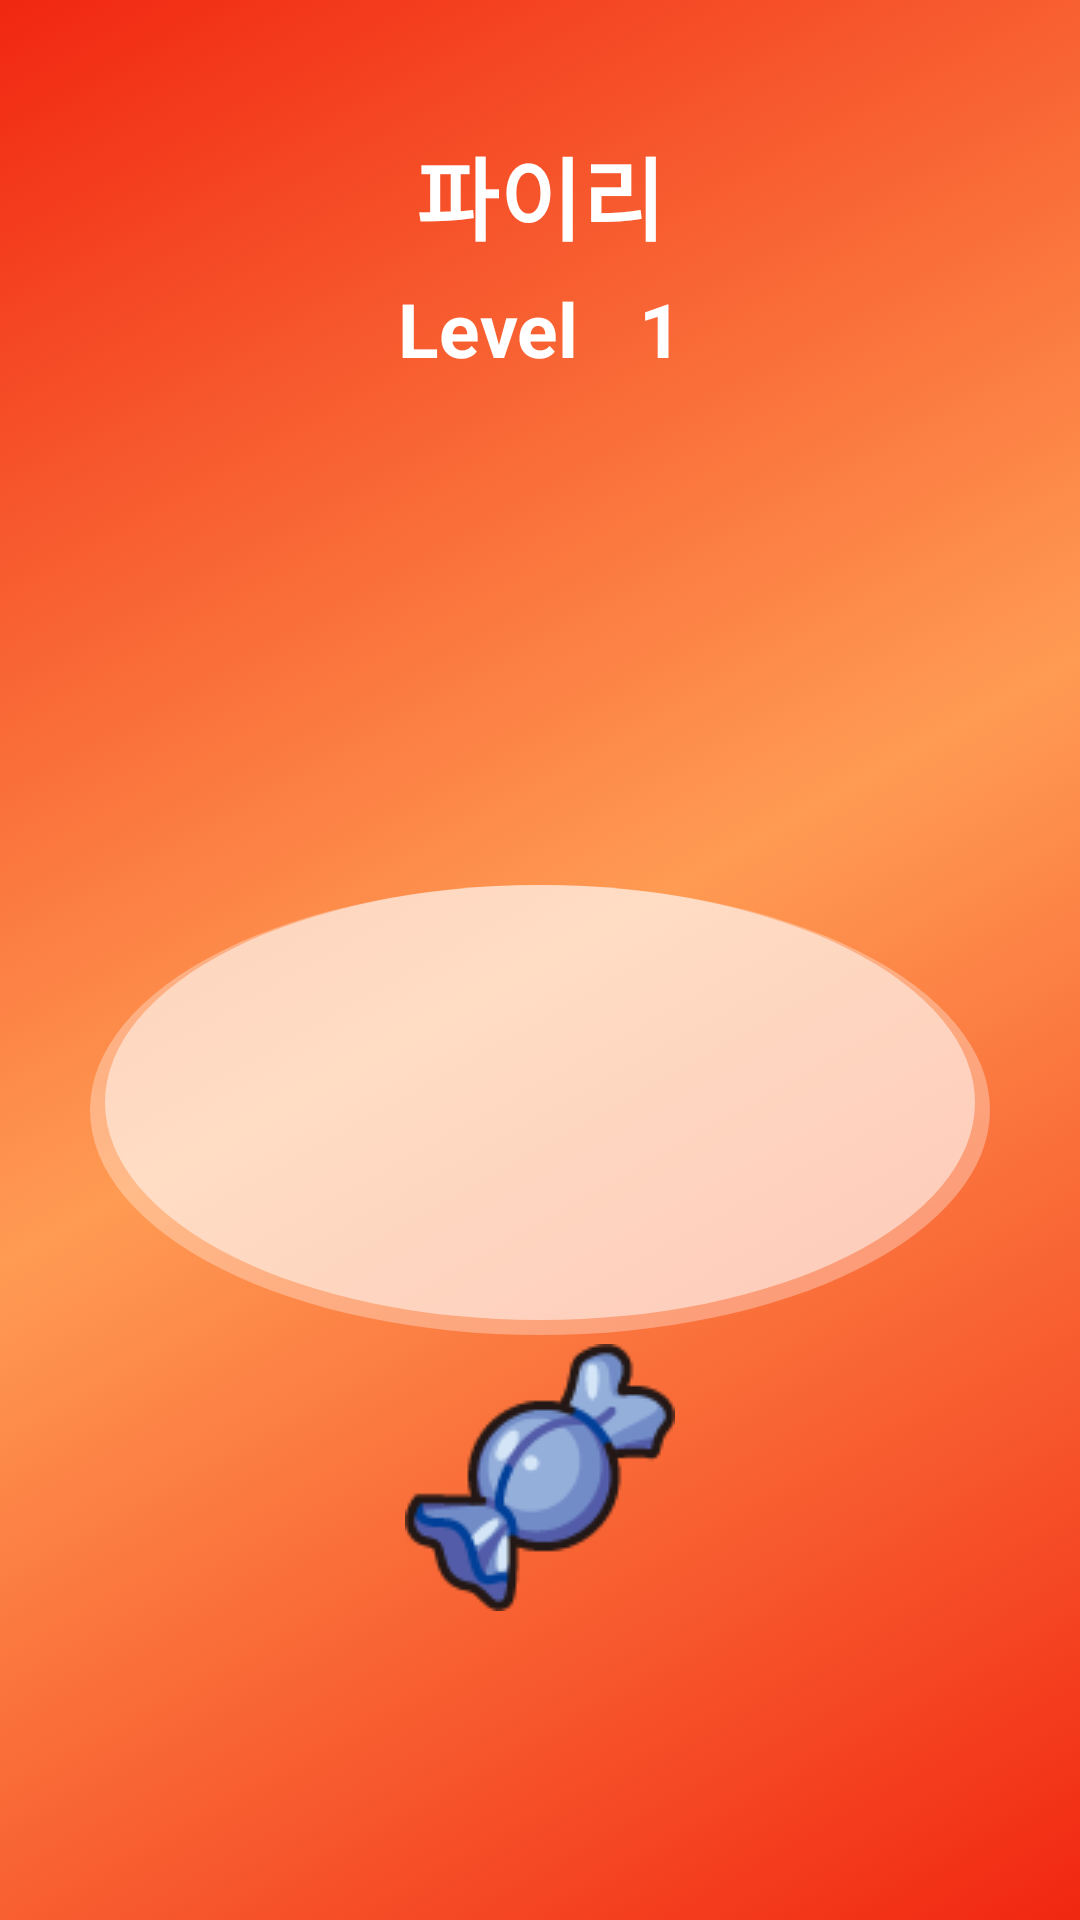

Here is an Android app screen rendered from its layout file. Give the layout XML and the strings, colors and styles it references.
<!-- AndroidManifest.xml: application theme Theme.PokemonBreeding -->
<!-- res/layout/fragment_fire.xml -->
<?xml version="1.0" encoding="utf-8"?>
<androidx.constraintlayout.widget.ConstraintLayout xmlns:android="http://schemas.android.com/apk/res/android"
    xmlns:app="http://schemas.android.com/apk/res-auto"
    android:layout_width="match_parent"
    android:layout_height="match_parent"
    android:background="@drawable/bg_fire_gradient">

    <Button
        android:id="@+id/pokemon_name"
        android:layout_width="wrap_content"
        android:layout_height="wrap_content"
        android:background="@android:color/transparent"
        android:text="@string/charmander"
        android:textColor="#fff"
        android:textSize="30sp"
        android:textStyle="bold"
        app:layout_constraintBottom_toTopOf="@id/fire_pokemon"
        app:layout_constraintEnd_toEndOf="parent"
        app:layout_constraintStart_toStartOf="parent"
        app:layout_constraintTop_toTopOf="parent" />

    <TextView
        android:id="@+id/level_string"
        android:layout_width="wrap_content"
        android:layout_height="wrap_content"
        android:text="@string/level"
        android:textColor="#fff"
        android:textSize="25sp"
        android:textStyle="bold"
        app:layout_constraintBottom_toTopOf="@id/fire_pokemon"
        app:layout_constraintEnd_toStartOf="@id/pokemon_level"
        app:layout_constraintHorizontal_chainStyle="packed"
        app:layout_constraintStart_toStartOf="parent"
        app:layout_constraintTop_toBottomOf="@id/pokemon_name" />

    <TextView
        android:id="@+id/pokemon_level"
        android:layout_width="wrap_content"
        android:layout_height="wrap_content"
        android:layout_marginStart="20dp"
        android:text="1"
        android:textColor="#fff"
        android:textSize="25sp"
        android:textStyle="bold"
        app:layout_constraintBottom_toTopOf="@id/fire_pokemon"
        app:layout_constraintEnd_toEndOf="parent"
        app:layout_constraintStart_toEndOf="@id/level_string"
        app:layout_constraintTop_toBottomOf="@id/pokemon_name" />

    <ImageView
        android:id="@+id/fire_pokemon"
        android:layout_width="280dp"
        android:layout_height="280dp"
        android:layout_marginBottom="35dp"
        android:elevation="5dp"
        android:src="@drawable/img_fire_charmander"
        app:layout_constraintBottom_toBottomOf="@id/pokemon_field"
        app:layout_constraintEnd_toEndOf="parent"
        app:layout_constraintStart_toStartOf="parent" />

    <View
        android:id="@+id/pokemon_field"
        android:layout_width="300dp"
        android:layout_height="150dp"
        android:layout_marginTop="100dp"
        android:background="@drawable/bg_pokemon_field"
        app:layout_constraintBottom_toBottomOf="parent"
        app:layout_constraintEnd_toEndOf="parent"
        app:layout_constraintStart_toStartOf="parent"
        app:layout_constraintTop_toTopOf="parent" />

    <ImageButton
        android:id="@+id/candy_btn"
        android:layout_width="wrap_content"
        android:layout_height="wrap_content"
        android:layout_marginBottom="100dp"
        android:background="@android:color/transparent"
        android:elevation="5dp"
        android:src="@drawable/ic_rare_candy"
        app:layout_constraintBottom_toBottomOf="parent"
        app:layout_constraintEnd_toEndOf="parent"
        app:layout_constraintStart_toStartOf="parent"
        app:layout_constraintTop_toBottomOf="@id/pokemon_field" />

</androidx.constraintlayout.widget.ConstraintLayout>
<!-- resources referenced by this layout -->
<resources>
  <!-- drawable bg_fire_gradient (drawable) -->
  <?xml version="1.0" encoding="utf-8"?>
  <selector xmlns:android="http://schemas.android.com/apk/res/android">
      <item>
          <shape>
              <gradient android:angle="135" android:centerColor="#FF9B53" android:endColor="#F12711" android:startColor="#F12711" />
          </shape>
      </item>
  </selector>
  <!-- drawable bg_pokemon_field (drawable) -->
  <?xml version="1.0" encoding="utf-8"?>
  <layer-list xmlns:android="http://schemas.android.com/apk/res/android">
      <item>
          <shape android:shape="oval">
              <solid android:color="#50FFFFFF" />
          </shape>
      </item>
      <item
          android:bottom="5dp"
          android:left="5dp"
          android:right="5dp">
          <shape android:shape="oval">
              <solid android:color="#80FFFFFF" />
          </shape>
      </item>
  </layer-list>
  <!-- drawable ic_rare_candy: png bitmap (drawable, 3322 bytes) -->
  <string name="charmander">파이리</string>
  <string name="level">Level</string>
  <style name="Theme.PokemonBreeding" parent="Theme.AppCompat.DayNight.NoActionBar">
          
          <item name="colorPrimary">@color/purple_500</item>
          <item name="colorPrimaryVariant">@color/purple_700</item>
          <item name="colorOnPrimary">@color/white</item>
          
          <item name="colorSecondary">@color/teal_200</item>
          <item name="colorSecondaryVariant">@color/teal_700</item>
          <item name="colorOnSecondary">@color/black</item>
          
  
          <item name="android:windowTranslucentStatus">true</item>
          
      </style>
  <!-- not gathered from this repository: default colours our renderer supplied (Android Studio template values) -->
  <color name="purple_500">#FF6200EE</color>
  <color name="purple_700">#FF3700B3</color>
  <color name="teal_200">#FF03DAC5</color>
  <color name="teal_700">#FF018786</color>
  <color name="black">#FF000000</color>
  <color name="white">#FFFFFFFF</color>
</resources>
